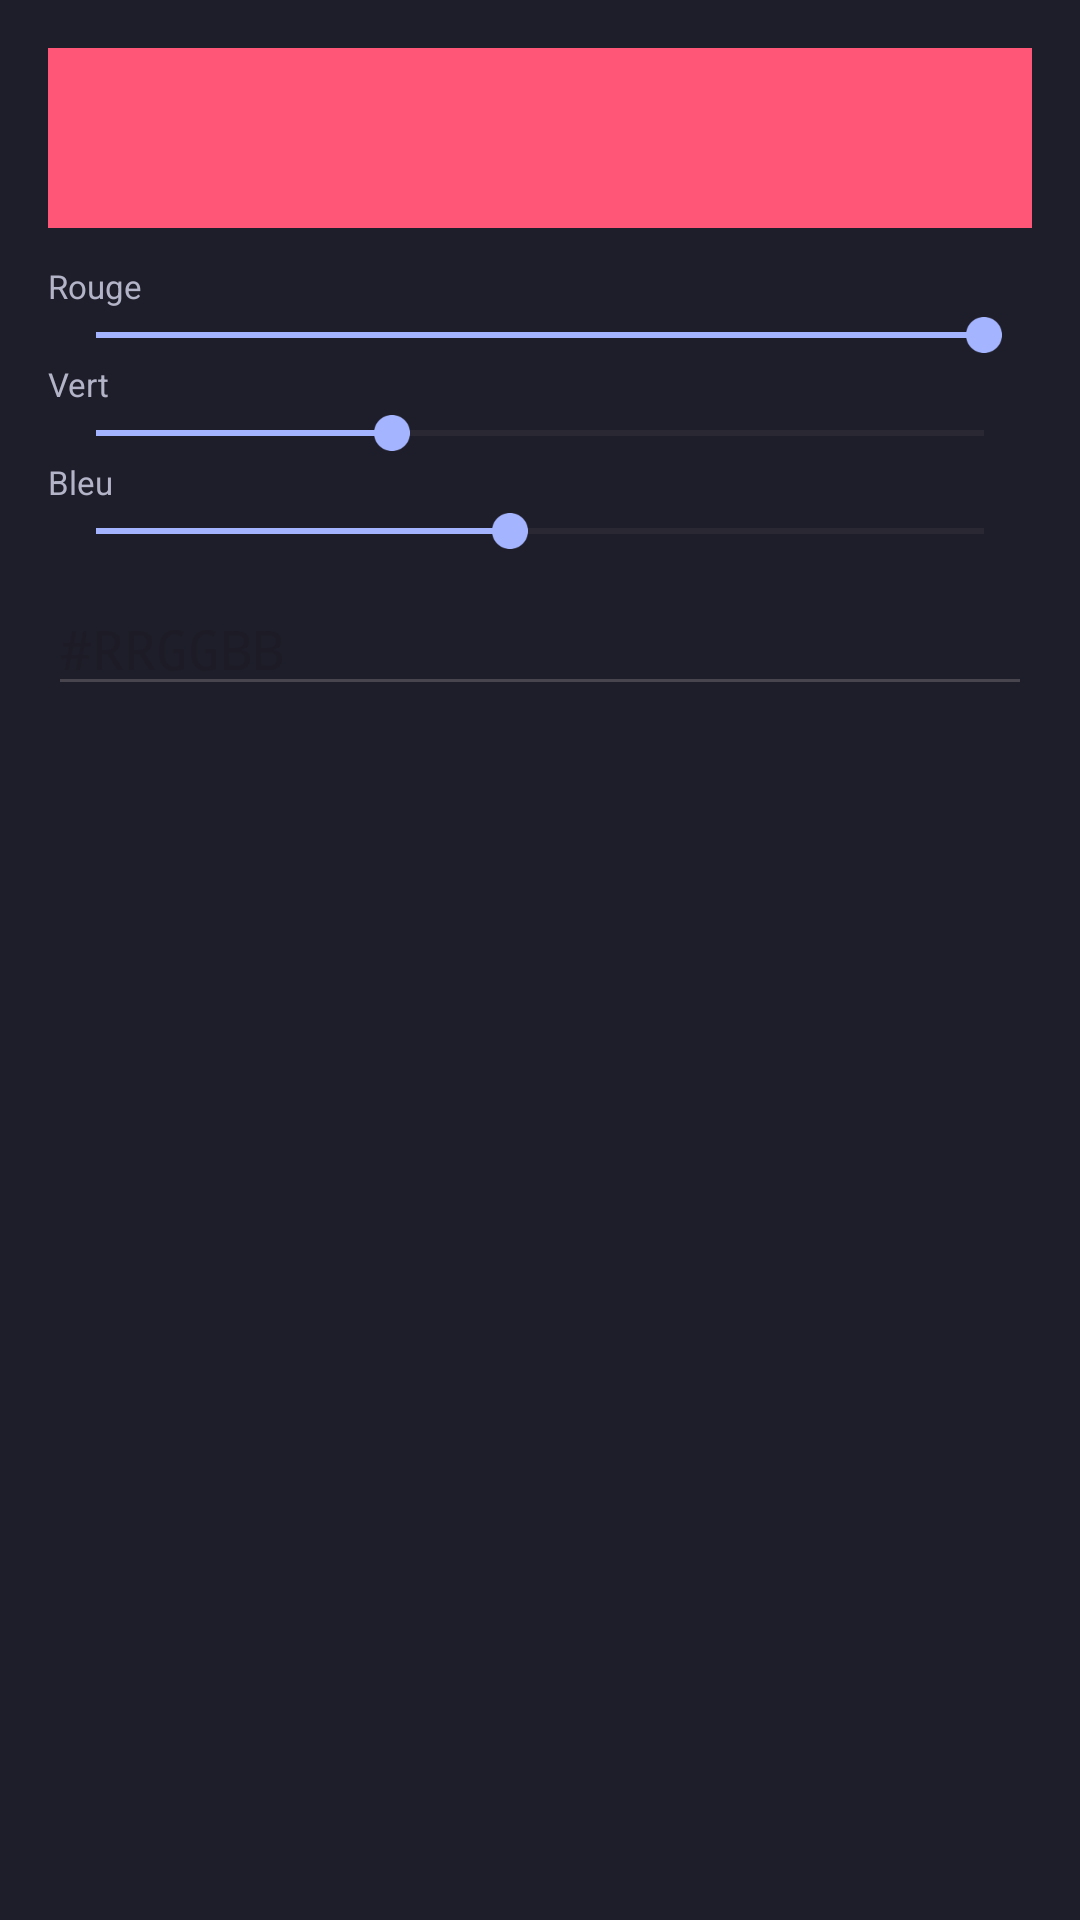

Reconstruct the res/layout file that produces this screen, plus the resources it refers to.
<!-- AndroidManifest.xml: application theme Theme.PixelHero -->
<!-- res/layout/dialog_color_picker.xml -->
<?xml version="1.0" encoding="utf-8"?>
<LinearLayout xmlns:android="http://schemas.android.com/apk/res/android"
    android:layout_width="match_parent"
    android:layout_height="wrap_content"
    android:orientation="vertical"
    android:padding="16dp">

    <View
        android:id="@+id/preview"
        android:layout_width="match_parent"
        android:layout_height="60dp"
        android:background="#FF5577"
        android:layout_marginBottom="12dp"/>

    <TextView style="@style/Caption" android:text="Rouge"/>
    <SeekBar android:id="@+id/seekR" android:max="255" android:progress="255"
        android:layout_width="match_parent" android:layout_height="wrap_content"/>
    <TextView style="@style/Caption" android:text="Vert"/>
    <SeekBar android:id="@+id/seekG" android:max="255" android:progress="85"
        android:layout_width="match_parent" android:layout_height="wrap_content"/>
    <TextView style="@style/Caption" android:text="Bleu"/>
    <SeekBar android:id="@+id/seekB" android:max="255" android:progress="119"
        android:layout_width="match_parent" android:layout_height="wrap_content"/>

    <EditText android:id="@+id/hexInput"
        android:layout_width="match_parent"
        android:layout_height="wrap_content"
        android:hint="#RRGGBB"
        android:textColor="@color/text"
        android:fontFamily="monospace"
        android:layout_marginTop="8dp"/>
</LinearLayout>
<!-- resources referenced by this layout -->
<resources>
  <color name="text">#E8E8F0</color>
  <style name="Caption">
          <item name="android:layout_width">wrap_content</item>
          <item name="android:layout_height">wrap_content</item>
          <item name="android:textColor">@color/text_dim</item>
          <item name="android:textSize">@dimen/caption_text_size</item>
      </style>
  <style name="Theme.PixelHero" parent="Theme.Material3.DayNight.NoActionBar">
          <item name="colorPrimary">@color/accent</item>
          <item name="colorPrimaryVariant">@color/accent_light</item>
          <item name="colorOnPrimary">@color/text</item>
          <item name="colorSecondary">@color/accent_light</item>
          <item name="android:colorBackground">@color/bg</item>
          <item name="android:windowBackground">@color/bg</item>
          <item name="android:statusBarColor">@color/bg_dark</item>
          <item name="android:navigationBarColor">@color/bg_dark</item>
          <item name="android:textColor">@color/text</item>
          <item name="android:windowLightStatusBar">false</item>
          
          <item name="materialAlertDialogTheme">@style/Theme.PixelHero.AlertDialog</item>
          <item name="alertDialogTheme">@style/Theme.PixelHero.AlertDialog</item>
      </style>
  <color name="text_dim">#B4B4C8</color>
  <dimen name="caption_text_size">11sp</dimen>
  <color name="accent">#5566FF</color>
  <color name="accent_light">#A5B4FF</color>
  <color name="bg">#1E1E2A</color>
  <color name="bg_dark">#15151F</color>
  <style name="Theme.PixelHero.AlertDialog" parent="ThemeOverlay.Material3.MaterialAlertDialog">
          <item name="colorSurface">@color/bg_panel</item>
          <item name="android:textColorPrimary">@color/text</item>
          <item name="android:textColor">@color/text</item>
          <item name="colorPrimary">@color/accent_light</item>
          <item name="buttonBarPositiveButtonStyle">@style/Theme.PixelHero.DialogButton</item>
          <item name="buttonBarNegativeButtonStyle">@style/Theme.PixelHero.DialogButton</item>
          <item name="buttonBarNeutralButtonStyle">@style/Theme.PixelHero.DialogButton</item>
      </style>
  <color name="bg_panel">#2A2A3A</color>
  <style name="Theme.PixelHero.DialogButton" parent="Widget.Material3.Button.TextButton.Dialog">
          <item name="android:textColor">@color/accent_light</item>
          <item name="android:textAllCaps">false</item>
          <item name="android:textSize">15sp</item>
          <item name="android:textStyle">bold</item>
      </style>
</resources>
